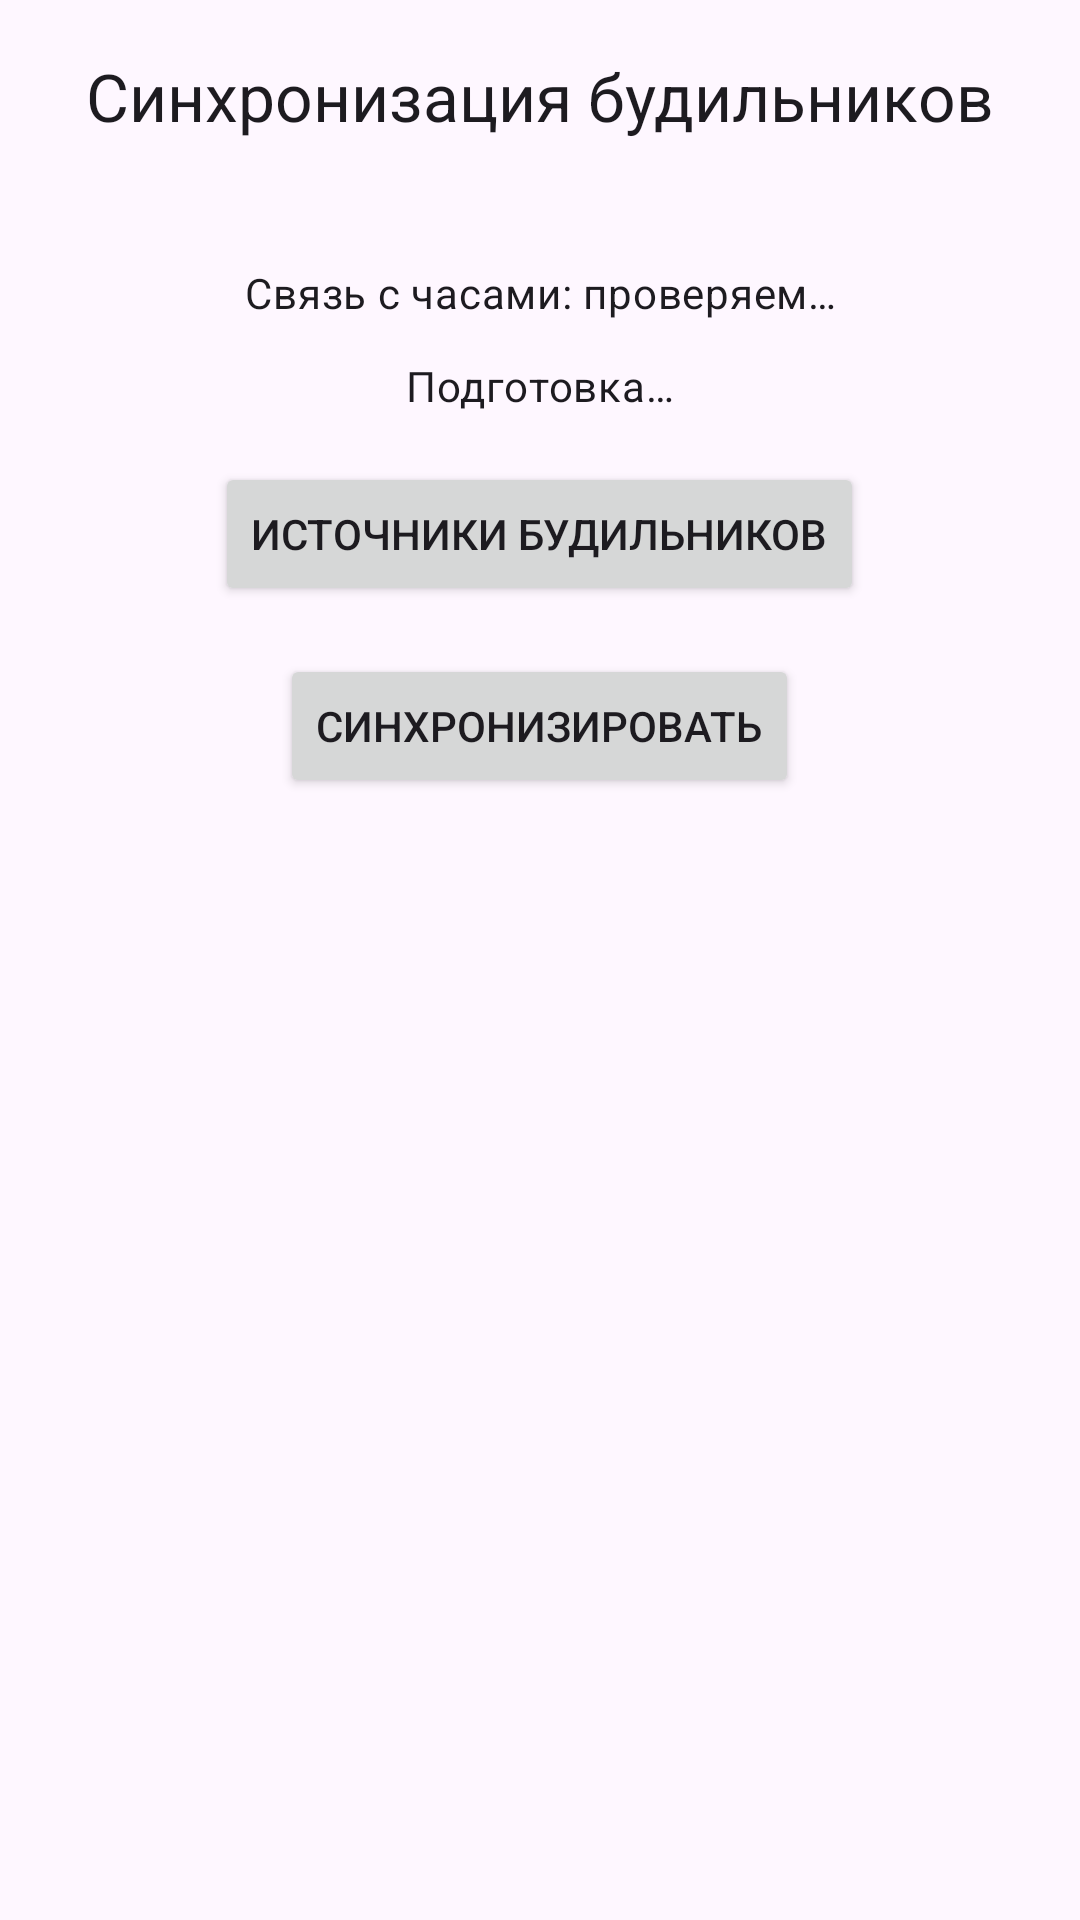

The Android layout XML behind this screen, and the referenced resources:
<!-- AndroidManifest.xml: application theme Theme.WearAlarmSync.Phone -->
<!-- res/layout/activity_main.xml -->
<?xml version="1.0" encoding="utf-8"?>
<LinearLayout xmlns:android="http://schemas.android.com/apk/res/android"
    xmlns:app="http://schemas.android.com/apk/res-auto"
    android:id="@+id/mainRoot"
    android:layout_width="match_parent"
    android:layout_height="match_parent"
    android:fitsSystemWindows="true"
    android:orientation="vertical">

    <com.google.android.material.appbar.MaterialToolbar
        android:id="@+id/toolbar"
        android:layout_width="match_parent"
        android:layout_height="?attr/actionBarSize"
        app:title="@string/main_title"
        app:titleCentered="true" />

    <ScrollView
        android:id="@+id/mainScroll"
        android:layout_width="match_parent"
        android:layout_height="0dp"
        android:layout_weight="1"
        android:clipToPadding="false"
        android:fillViewport="true">

        <LinearLayout
            android:layout_width="match_parent"
            android:layout_height="wrap_content"
            android:gravity="center_horizontal"
            android:orientation="vertical"
            android:padding="24dp">

            <TextView
                android:id="@+id/connectionText"
                android:layout_width="match_parent"
                android:layout_height="wrap_content"
                android:paddingBottom="12dp"
                android:text="@string/connection_checking"
                android:textAlignment="center"
                android:textAppearance="?attr/textAppearanceBodyMedium" />

            <ProgressBar
                android:id="@+id/syncProgress"
                style="?android:attr/progressBarStyle"
                android:layout_width="wrap_content"
                android:layout_height="wrap_content"
                android:paddingBottom="12dp"
                android:visibility="gone" />

            <TextView
                android:id="@+id/statusText"
                android:layout_width="match_parent"
                android:layout_height="wrap_content"
                android:paddingBottom="16dp"
                android:text="@string/sync_in_progress"
                android:textAlignment="center"
                android:textAppearance="?attr/textAppearanceBodyMedium" />

            <Button
                android:id="@+id/alarmSourcesButton"
                android:layout_width="wrap_content"
                android:layout_height="wrap_content"
                android:layout_marginBottom="16dp"
                android:text="@string/phone_alarm_sources_button" />

            <Button
                android:id="@+id/syncButton"
                android:layout_width="wrap_content"
                android:layout_height="wrap_content"
                android:text="@string/sync_now" />

            <TextView
                android:id="@+id/versionText"
                android:layout_width="match_parent"
                android:layout_height="wrap_content"
                android:paddingTop="16dp"
                android:alpha="0.75"
                android:textAlignment="center"
                android:textAppearance="?attr/textAppearanceBodySmall" />
        </LinearLayout>
    </ScrollView>
</LinearLayout>
<!-- resources referenced by this layout -->
<resources>
  <string name="connection_checking">Связь с часами: проверяем…</string>
  <string name="main_title">Синхронизация будильников</string>
  <string name="phone_alarm_sources_button">Источники будильников</string>
  <string name="sync_in_progress">Подготовка…</string>
  <string name="sync_now">Синхронизировать</string>
  <style name="Theme.WearAlarmSync.Phone" parent="Theme.Material3.DayNight.NoActionBar" />
</resources>
